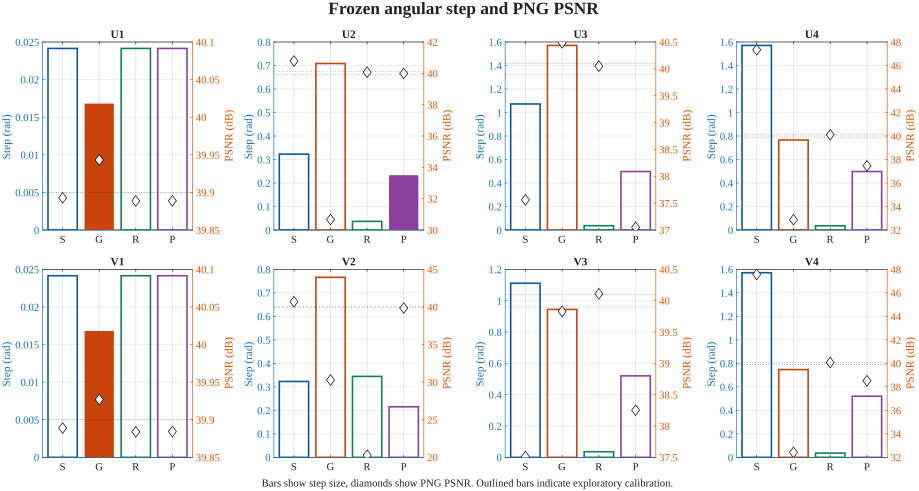

The data file committed next to this chart (first rows):
method, classification, qf, q_rad, psnr_original_db, psnr_vs_unattacked_db, final_errors, bit_count, ber, block_errors_y, block_errors_u, block_errors_v, block_count, block_errors, block_ber, seconds_blind, seconds_jpeg_encode_decode, panel
SU1, exploratory, NaN, 0.02415, 39.89, NaN, 0, 512, 0, 0, 2454, 2216, 38088, 4670, 0.1226, 1.856, NaN, U1
GU1, formal, NaN, 0.01681, 39.94, NaN, 0, 512, 0, 1, 2684, 2404, 38088, 5089, 0.1336, 1.494, NaN, U1
RU1, exploratory, NaN, 0.02415, 39.89, NaN, 0, 512, 0, 0, 2469, 2192, 38088, 4661, 0.1224, 1.92, NaN, U1
PU1, exploratory, NaN, 0.02415, 39.89, NaN, 0, 512, 0, 0, 2465, 2192, 38088, 4657, 0.1223, 0.7884, NaN, U1
SU2, exploratory, NaN, 0.3228, 40.79, NaN, 0, 512, 0, 3177, 4532, 4325, 38088, 12034, 0.316, 1.612, NaN, U2
GU2, exploratory, NaN, 0.7085, 30.67, NaN, 0, 512, 0, 2406, 4030, 3781, 38088, 10217, 0.2682, 1.221, NaN, U2
RU2, exploratory, NaN, 0.0367, 40.07, NaN, 25, 512, 0.04883, 3828, 5846, 5645, 38088, 15319, 0.4022, 1.781, NaN, U2
PU2, formal, NaN, 0.2331, 39.99, NaN, 0, 512, 0, 3033, 4390, 4168, 38088, 11591, 0.3043, 4.803, NaN, U2
SU3, exploratory, NaN, 1.073, 37.56, NaN, 187, 512, 0.3652, 6386, 6500, 6514, 38088, 19400, 0.5093, 1.226, NaN, U3
GU3, exploratory, NaN, 1.571, 40.49, NaN, 141, 512, 0.2754, 6031, 6332, 6292, 38088, 18655, 0.4898, 0.9143, NaN, U3
RU3, exploratory, NaN, 0.03682, 40.05, NaN, 62, 512, 0.1211, 4428, 6110, 5886, 38088, 16424, 0.4312, 1.861, NaN, U3
PU3, exploratory, NaN, 0.4977, 37.05, NaN, 0, 512, 0, 2485, 4461, 4311, 38088, 11257, 0.2956, 4.051, NaN, U3
SU4, exploratory, NaN, 1.571, 47.33, NaN, 276, 512, 0.5391, 6613, 6483, 6558, 38088, 19654, 0.516, 0.6197, NaN, U4
GU4, exploratory, NaN, 0.766, 32.88, NaN, 0, 512, 0, 2964, 4700, 4534, 38088, 12198, 0.3203, 1.527, NaN, U4
RU4, exploratory, NaN, 0.0359, 40.11, NaN, 54, 512, 0.1055, 4463, 5960, 5875, 38088, 16298, 0.4279, 1.509, NaN, U4
PU4, exploratory, NaN, 0.4977, 37.47, NaN, 0, 512, 0, 2302, 4329, 4133, 38088, 10764, 0.2826, 2.136, NaN, U4
SV1, exploratory, NaN, 0.02415, 39.89, NaN, 0, 512, 0, 0, 2474, 2187, 38088, 4661, 0.1224, 0.8858, NaN, V1
GV1, formal, NaN, 0.01681, 39.93, NaN, 0, 512, 0, 0, 2702, 2433, 38088, 5135, 0.1348, 2.103, NaN, V1
RV1, exploratory, NaN, 0.02415, 39.88, NaN, 0, 512, 0, 0, 2453, 2172, 38088, 4625, 0.1214, 1.337, NaN, V1
PV1, exploratory, NaN, 0.02415, 39.88, NaN, 0, 512, 0, 0, 2433, 2159, 38088, 4592, 0.1206, 0.5674, NaN, V1
SV2, exploratory, NaN, 0.3228, 40.69, NaN, 0, 512, 0, 3095, 4461, 4368, 38088, 11924, 0.3131, 0.8314, NaN, V2
GV2, exploratory, NaN, 0.766, 30.27, NaN, 0, 512, 0, 1715, 3687, 3437, 38088, 8839, 0.2321, 2.61, NaN, V2
RV2, exploratory, NaN, 0.3444, 20.28, NaN, 0, 512, 0, 3214, 4416, 4350, 38088, 11980, 0.3145, 1.644, NaN, V2
PV2, exploratory, NaN, 0.2151, 39.85, NaN, 0, 512, 0, 3192, 4625, 4431, 38088, 12248, 0.3216, 2.913, NaN, V2
SV3, exploratory, NaN, 1.111, 37.51, NaN, 172, 512, 0.3359, 6257, 6464, 6482, 38088, 19203, 0.5042, 1.157, NaN, V3
GV3, exploratory, NaN, 0.9443, 39.83, NaN, 259, 512, 0.5059, 6547, 6543, 6548, 38088, 19638, 0.5156, 1.902, NaN, V3
RV3, exploratory, NaN, 0.0359, 40.11, NaN, 58, 512, 0.1133, 4694, 6044, 5826, 38088, 16564, 0.4349, 1.901, NaN, V3
PV3, exploratory, NaN, 0.5202, 38.25, NaN, 0, 512, 0, 2413, 4573, 4331, 38088, 11317, 0.2971, 1.08, NaN, V3
SV4, exploratory, NaN, 1.571, 47.57, NaN, 279, 512, 0.5449, 6603, 6505, 6555, 38088, 19663, 0.5163, 1.017, NaN, V4
GV4, exploratory, NaN, 0.7468, 32.42, NaN, 0, 512, 0, 2985, 4788, 4517, 38088, 12290, 0.3227, 2.196, NaN, V4
RV4, exploratory, NaN, 0.0359, 40.07, NaN, 41, 512, 0.08008, 4410, 5958, 5877, 38088, 16245, 0.4265, 1.467, NaN, V4
PV4, exploratory, NaN, 0.5202, 38.52, NaN, 0, 512, 0, 2265, 4417, 4154, 38088, 10836, 0.2845, 1.724, NaN, V4
